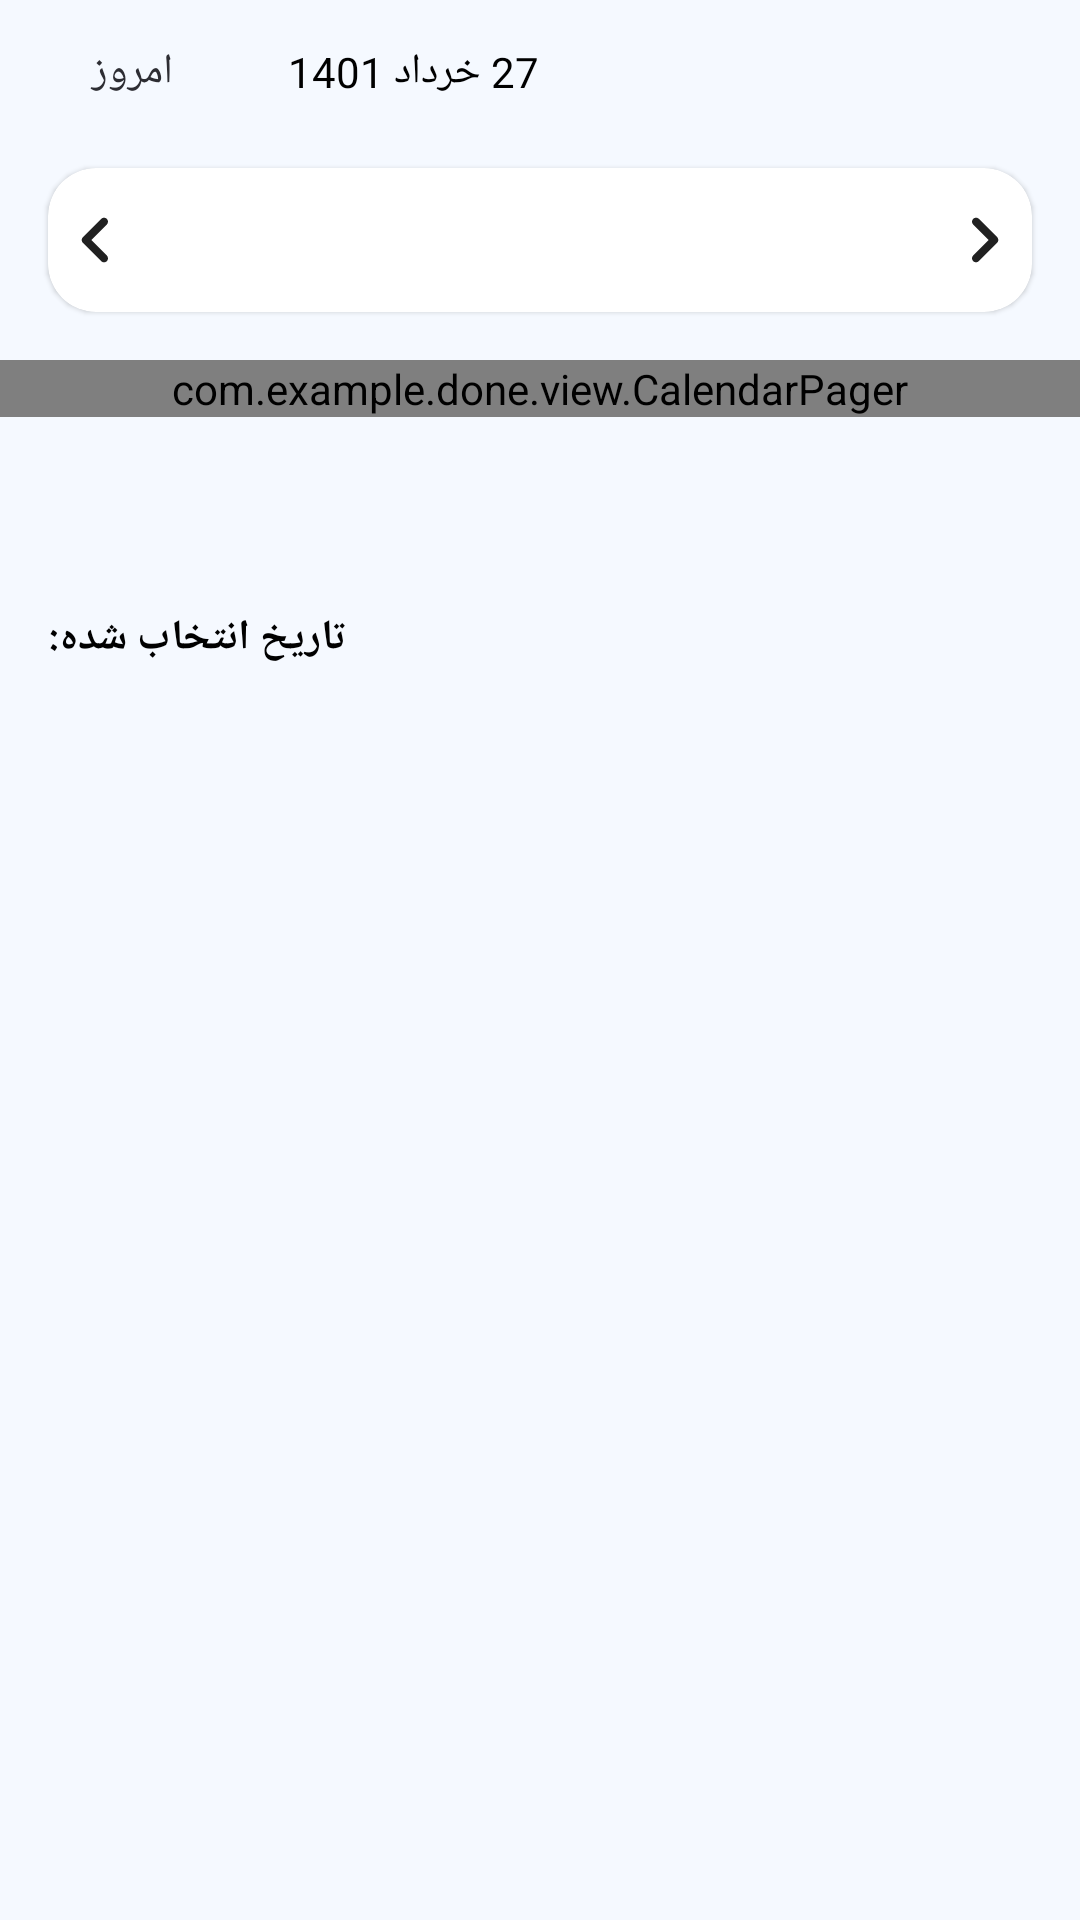

Reconstruct the res/layout file that produces this screen, plus the resources it refers to.
<!-- AndroidManifest.xml: application theme Theme.Done -->
<!-- res/layout/fragment_calendar.xml -->
<?xml version="1.0" encoding="utf-8"?>
<androidx.coordinatorlayout.widget.CoordinatorLayout xmlns:android="http://schemas.android.com/apk/res/android"
    xmlns:app="http://schemas.android.com/apk/res-auto"
    xmlns:tools="http://schemas.android.com/tools"
    android:layout_width="match_parent"
    android:background="?rv_background"
    android:layout_height="match_parent">

    <androidx.core.widget.NestedScrollView
        android:layout_width="match_parent"
        android:layout_height="match_parent">

        <LinearLayout
            android:layout_width="match_parent"
            android:layout_height="match_parent"
            android:orientation="vertical">

            <include
                android:id="@+id/calendarIncludeView"
                layout="@layout/item_calendar"/>

            <androidx.constraintlayout.widget.ConstraintLayout
                android:layout_width="match_parent"
                android:layout_height="400dp"
                android:layout_marginTop="64dp">

                <TextView
                    android:id="@+id/textView4"
                    android:layout_width="wrap_content"
                    android:layout_height="wrap_content"
                    android:layout_marginStart="16dp"
                    android:text="@string/dateSelected"
                    android:textStyle="bold"
                    app:layout_constraintStart_toStartOf="parent"
                    app:layout_constraintTop_toTopOf="parent" />

                <TextView
                    android:id="@+id/calendarSelectedDayJalali"
                    android:layout_width="wrap_content"
                    android:layout_height="wrap_content"
                    android:layout_marginTop="16dp"
                    app:layout_constraintEnd_toStartOf="@+id/calendarSelectedDay"
                    app:layout_constraintHorizontal_bias="0.5"
                    app:layout_constraintStart_toStartOf="parent"
                    app:layout_constraintTop_toBottomOf="@+id/textView4"
                    tools:text="Jalali" />

                <TextView
                    android:id="@+id/calendarSelectedDay"
                    android:layout_width="wrap_content"
                    android:layout_height="wrap_content"
                    app:layout_constraintEnd_toEndOf="parent"
                    app:layout_constraintHorizontal_bias="0.5"
                    app:layout_constraintStart_toEndOf="@+id/calendarSelectedDayJalali"
                    app:layout_constraintTop_toTopOf="@+id/calendarSelectedDayJalali"
                    tools:text="Miladi" />

                <androidx.recyclerview.widget.RecyclerView
                    android:id="@+id/calendarTaskListRv"
                    android:layout_width="match_parent"
                    android:layout_height="wrap_content"
                    android:layout_marginHorizontal="16dp"
                    android:layout_marginTop="24dp"
                    app:layout_constraintEnd_toEndOf="parent"
                    app:layout_constraintHorizontal_bias="1.0"
                    app:layout_constraintStart_toStartOf="parent"
                    app:layout_constraintTop_toBottomOf="@+id/calendarSelectedDayJalali" />

            </androidx.constraintlayout.widget.ConstraintLayout>

        </LinearLayout>

    </androidx.core.widget.NestedScrollView>

</androidx.coordinatorlayout.widget.CoordinatorLayout>
<!-- res/layout/item_calendar.xml (included above) -->
<?xml version="1.0" encoding="utf-8"?>
<LinearLayout xmlns:android="http://schemas.android.com/apk/res/android"
    xmlns:app="http://schemas.android.com/apk/res-auto"
    xmlns:tools="http://schemas.android.com/tools"
    android:layout_width="match_parent"
    android:layout_height="wrap_content"
    android:orientation="vertical">

    <LinearLayout
        android:layout_width="match_parent"
        android:layout_height="wrap_content"
        android:orientation="horizontal">

        <com.google.android.material.button.MaterialButton
            android:id="@+id/calendarTodayBtn"
            style="@style/Widget.MaterialComponents.Button.TextButton"
            android:layout_width="wrap_content"
            android:layout_height="wrap_content"
            android:text="@string/today" />

        <TextView
            android:id="@+id/calendarTodayDate"
            android:layout_width="wrap_content"
            android:layout_height="wrap_content"
            android:layout_marginStart="8dp"
            app:layout_constraintBottom_toBottomOf="@+id/calendarTodayBtn"
            app:layout_constraintStart_toEndOf="@+id/calendarTodayBtn"
            app:layout_constraintTop_toTopOf="@+id/calendarTodayBtn"
            tools:text="27 خرداد 1401" />
    </LinearLayout>

    <com.google.android.material.card.MaterialCardView
        android:layout_width="match_parent"
        android:layout_height="wrap_content"
        android:layout_marginHorizontal="16dp"
        app:cardCornerRadius="16dp"
        android:layout_marginTop="8dp"
        app:contentPaddingBottom="8dp"
        app:contentPaddingTop="8dp">

        <androidx.constraintlayout.widget.ConstraintLayout
            android:layout_width="match_parent"
            android:layout_height="wrap_content">

            <ImageView
                android:id="@+id/calendarRightBtn"
                android:layout_width="32dp"
                android:layout_height="32dp"
                app:layout_constraintBottom_toBottomOf="parent"
                app:layout_constraintEnd_toEndOf="parent"
                app:layout_constraintTop_toTopOf="parent"
                app:srcCompat="@drawable/ic_round_chevron_right_24" />

            <ImageView
                android:id="@+id/calendarLeftBtn"
                android:layout_width="32dp"
                android:layout_height="32dp"
                app:layout_constraintBottom_toBottomOf="parent"
                app:layout_constraintStart_toStartOf="parent"
                app:layout_constraintTop_toTopOf="parent"
                app:srcCompat="@drawable/ic_round_chevron_left_24" />

            <TextView
                android:id="@+id/calendarMonthName"
                android:layout_width="wrap_content"
                android:layout_height="wrap_content"
                android:textSize="20sp"
                app:layout_constraintBottom_toBottomOf="parent"
                app:layout_constraintEnd_toStartOf="@+id/calendarRightBtn"
                app:layout_constraintStart_toEndOf="@+id/calendarLeftBtn"
                app:layout_constraintTop_toTopOf="parent" />

        </androidx.constraintlayout.widget.ConstraintLayout>

    </com.google.android.material.card.MaterialCardView>

    <com.example.done.view.CalendarPager
        android:id="@+id/pagerView"
        android:layout_width="match_parent"
        android:layout_height="wrap_content"
        android:layout_marginTop="16dp"
        app:behavior_overlapTop="64dp"/>

</LinearLayout>
<!-- resources referenced by this layout -->
<resources>
  <!-- drawable ic_round_chevron_left_24 (drawable) -->
  <vector xmlns:android="http://schemas.android.com/apk/res/android"
      android:width="24dp"
      android:height="24dp"
      android:autoMirrored="true"
      android:tint="?attr/actionMenuTextColor"
      android:viewportWidth="24"
      android:viewportHeight="24">
      <path
          android:fillColor="@android:color/white"
          android:pathData="M14.71,6.71c-0.39,-0.39 -1.02,-0.39 -1.41,0L8.71,11.3c-0.39,0.39 -0.39,1.02 0,1.41l4.59,4.59c0.39,0.39 1.02,0.39 1.41,0 0.39,-0.39 0.39,-1.02 0,-1.41L10.83,12l3.88,-3.88c0.39,-0.39 0.38,-1.03 0,-1.41z" />
  </vector>
  <!-- drawable ic_round_chevron_right_24 (drawable) -->
  <vector xmlns:android="http://schemas.android.com/apk/res/android"
      android:width="24dp"
      android:height="24dp"
      android:autoMirrored="true"
      android:tint="?attr/actionMenuTextColor"
      android:viewportWidth="24"
      android:viewportHeight="24">
      <path
          android:fillColor="@android:color/white"
          android:pathData="M9.29,6.71c-0.39,0.39 -0.39,1.02 0,1.41L13.17,12l-3.88,3.88c-0.39,0.39 -0.39,1.02 0,1.41 0.39,0.39 1.02,0.39 1.41,0l4.59,-4.59c0.39,-0.39 0.39,-1.02 0,-1.41L10.7,6.7c-0.38,-0.38 -1.02,-0.38 -1.41,0.01z" />
  </vector>
  <string name="dateSelected">تاریخ انتخاب شده:</string>
  <string name="today">امروز</string>
  <style name="Theme.Done" parent="Theme.MaterialComponents.DayNight.NoActionBar">
          
          <item name="colorPrimary">@color/whiteP</item>
          <item name="colorPrimaryVariant">@color/whiteD</item>
          <item name="colorOnPrimary">@color/white</item>
          
          <item name="colorSecondary">@color/bottomNavigationLight</item>
          <item name="colorSecondaryVariant">@color/whiteD</item>
          <item name="colorOnSecondary">@color/black</item>
  
  
          
          <item name="android:statusBarColor" tools:targetApi="l">?attr/colorPrimaryVariant</item>
          <item name="android:windowLightStatusBar" tools:targetApi="m">true</item>
          
          <item name="android:textColor">@color/black</item>
          <item name="android:buttonTint">@color/blue</item>
  
          <item name="rv_background">@color/light_background</item>
          <item name="item_background">@color/item_light_background</item>
          <item name="bottom_navigation_color">@color/bottomNavigationLight</item>
          <item name="dividerColorDone">@color/dividerLight</item>
  
      </style>
  <color name="whiteP">#2D2D33</color>
  <color name="whiteD">#ffffff</color>
  <color name="white">#FFFFFFFF</color>
  <color name="bottomNavigationLight">#F1F4FA</color>
  <color name="black">#FF000000</color>
  <color name="blue">#5C6BC0</color>
  <color name="light_background">#FFF5F9FF</color>
  <color name="item_light_background">#FFFFFF</color>
  <color name="dividerLight">#FFD7DBE0</color>
</resources>
